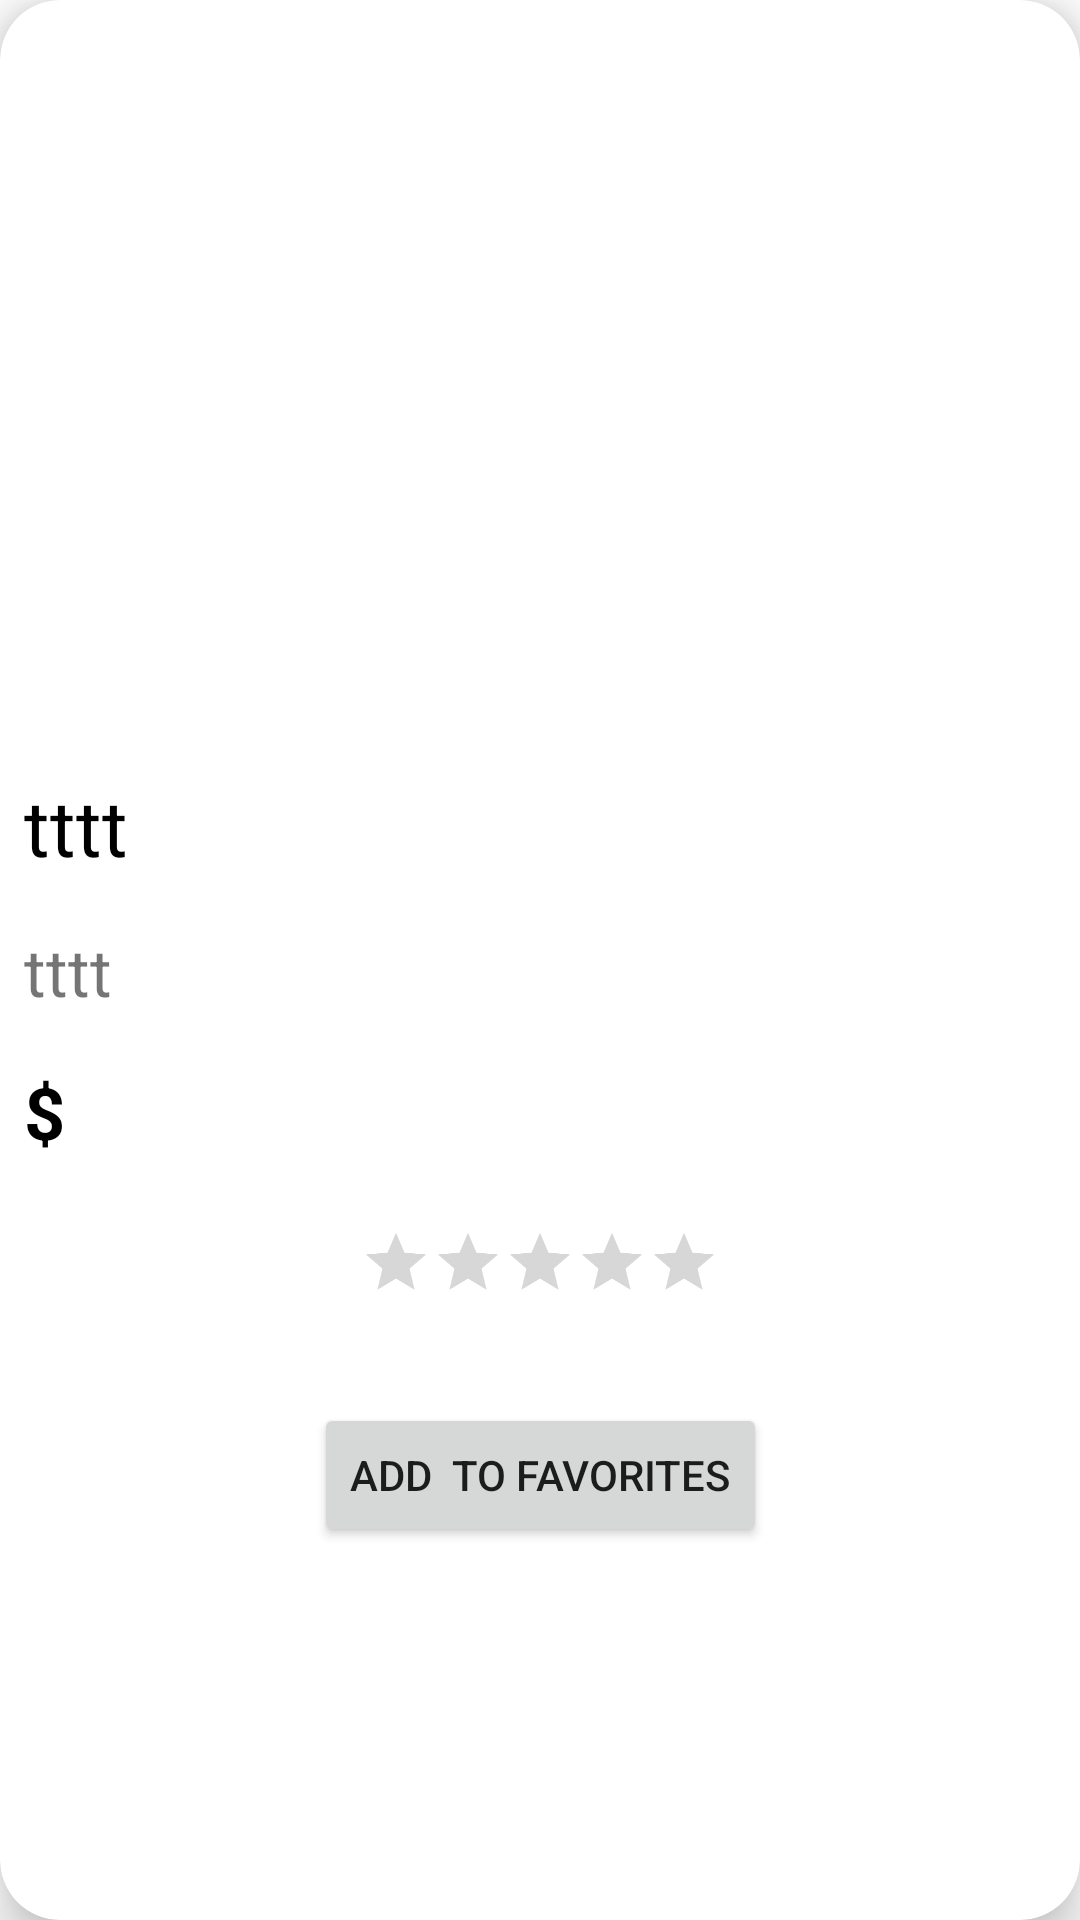

Layout XML and referenced resources for this Android screen:
<!-- AndroidManifest.xml: application theme Theme.Products_MVVM -->
<!-- res/layout/product_card.xml -->
<?xml version="1.0" encoding="utf-8"?>
<com.google.android.material.card.MaterialCardView xmlns:android="http://schemas.android.com/apk/res/android"
    xmlns:app="http://schemas.android.com/apk/res-auto"
    android:id="@+id/productCard"
    android:layout_width="match_parent"
    android:layout_height="wrap_content"
    android:layout_margin="20dp"
    app:cardCornerRadius="20dp"
    app:cardElevation="10dp">

    <androidx.constraintlayout.widget.ConstraintLayout
        android:layout_width="match_parent"
        android:layout_height="wrap_content">

        <ImageView
            android:id="@+id/imageView"
            android:layout_width="match_parent"
            android:layout_height="250dp"
            android:scaleType="centerCrop"
            app:layout_constraintBottom_toBottomOf="@id/imageView"
            app:layout_constraintEnd_toEndOf="parent"
            app:layout_constraintStart_toStartOf="parent"
            app:layout_constraintTop_toTopOf="parent"
            app:srcCompat="@mipmap/img2" />

        <TextView
            android:id="@+id/productTitle"
            android:layout_width="match_parent"
            android:layout_height="wrap_content"
            android:ellipsize="end"
            android:maxLines="2"
            android:padding="8dp"
            android:text="tttt"
            android:textColor="@color/black"
            android:textSize="26sp"
            app:layout_constraintBottom_toTopOf="@id/productDesc"
            app:layout_constraintEnd_toEndOf="parent"
            app:layout_constraintStart_toStartOf="parent"
            app:layout_constraintTop_toBottomOf="@id/imageView" />

        <TextView
            android:id="@+id/productDesc"
            android:layout_width="match_parent"
            android:layout_height="wrap_content"
            android:ellipsize="end"
            android:maxLines="3"
            android:padding="8dp"
            android:text="tttt"
            android:textSize="22sp"
            app:layout_constraintEnd_toEndOf="parent"
            app:layout_constraintStart_toStartOf="parent"
            app:layout_constraintTop_toBottomOf="@id/productTitle" />

        <TextView
            android:id="@+id/price"
            android:layout_width="match_parent"
            android:layout_height="wrap_content"
            android:padding="8dp"
            android:text="@string/price"
            android:textColor="@color/black"
            android:textSize="24sp"
            android:textStyle="bold"
            app:layout_constraintTop_toBottomOf="@id/productDesc" />

        <RatingBar
            android:id="@+id/ratingBar"
            android:layout_width="wrap_content"
            android:layout_height="wrap_content"
            android:isIndicator="true"
            android:numStars="5"
            android:scaleX="0.5"
            android:scaleY="0.5"
            app:layout_constraintEnd_toEndOf="@+id/price"
            app:layout_constraintStart_toStartOf="@+id/price"
            app:layout_constraintTop_toBottomOf="@id/price" />

        <Button
            android:id="@+id/button"
            android:layout_width="wrap_content"
            android:layout_height="wrap_content"
            android:layout_marginTop="16dp"
            android:text="Add  to favorites"
            app:layout_constraintEnd_toEndOf="@+id/ratingBar"
            app:layout_constraintStart_toStartOf="@+id/ratingBar"
            app:layout_constraintTop_toBottomOf="@+id/ratingBar" />
    </androidx.constraintlayout.widget.ConstraintLayout>
</com.google.android.material.card.MaterialCardView>
<!-- resources referenced by this layout -->
<resources>
  <string name="price">$</string>
  <style name="Theme.Products_MVVM" parent="Theme.MaterialComponents.DayNight.DarkActionBar">
          
          <item name="colorPrimary">@color/purple_500</item>
          <item name="colorPrimaryVariant">@color/purple_700</item>
          <item name="colorOnPrimary">@color/white</item>
          
          <item name="colorSecondary">@color/teal_200</item>
          <item name="colorSecondaryVariant">@color/teal_700</item>
          <item name="colorOnSecondary">@color/black</item>
          
          <item name="android:statusBarColor">?attr/colorPrimaryVariant</item>
          
      </style>
  <!-- not gathered from this repository: default colours our renderer supplied (Android Studio template values) -->
  <color name="purple_500">#FF6200EE</color>
  <color name="purple_700">#FF3700B3</color>
  <color name="teal_200">#FF03DAC5</color>
  <color name="teal_700">#FF018786</color>
  <color name="black">#FF000000</color>
  <color name="white">#FFFFFFFF</color>
</resources>
